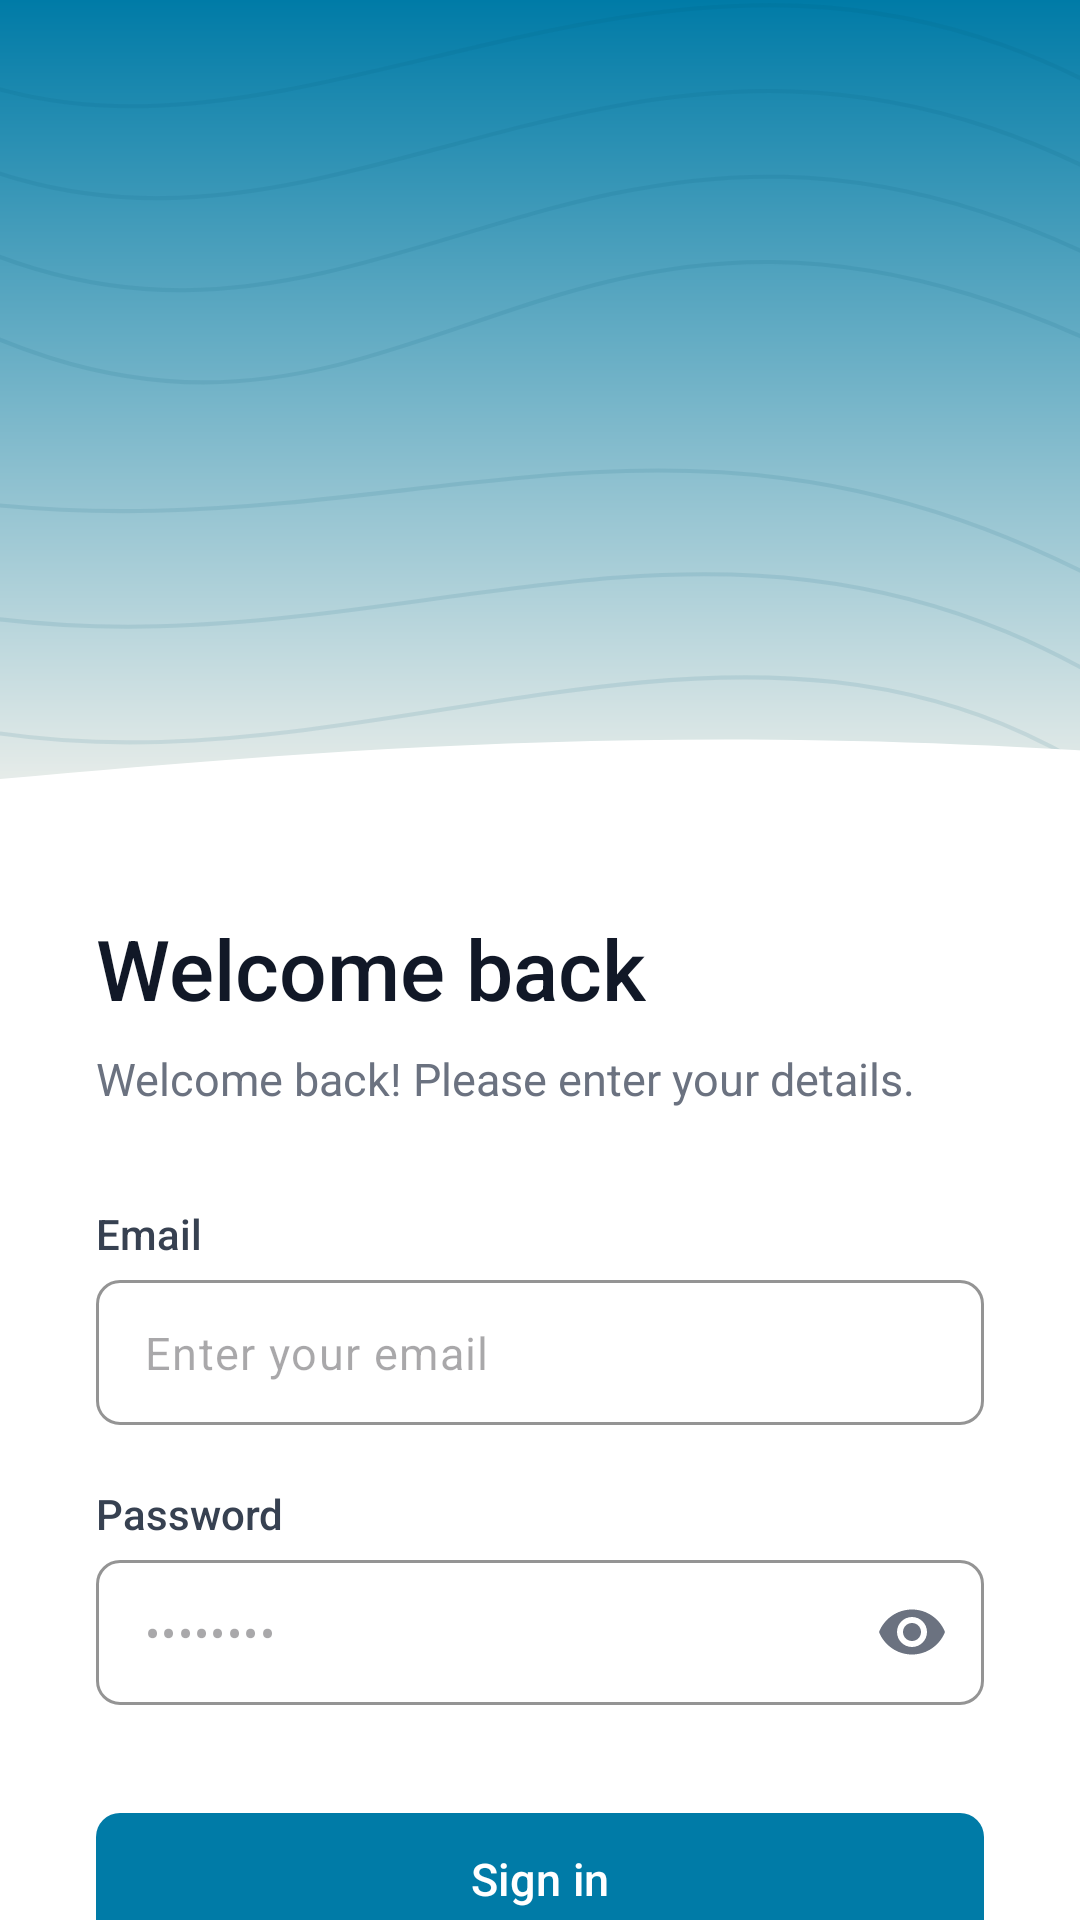

Layout XML and referenced resources for this Android screen:
<!-- AndroidManifest.xml: activity theme Theme.Healthcare_app -->
<!-- res/layout/activity_login.xml -->
<?xml version="1.0" encoding="utf-8"?>
<androidx.constraintlayout.widget.ConstraintLayout xmlns:android="http://schemas.android.com/apk/res/android"
    xmlns:app="http://schemas.android.com/apk/res-auto"
    android:layout_width="match_parent"
    android:layout_height="match_parent"
    android:background="#FFFFFF">

    <androidx.constraintlayout.widget.Guideline
        android:id="@+id/guidelineTop"
        android:layout_width="wrap_content"
        android:layout_height="wrap_content"
        android:orientation="horizontal"
        app:layout_constraintGuide_percent="0.45" />

    <View
        android:layout_width="match_parent"
        android:layout_height="0dp"
        android:background="@drawable/bg_login_top_half"
        app:layout_constraintBottom_toTopOf="@+id/guidelineTop"
        app:layout_constraintTop_toTopOf="parent" />

    <ImageView
        android:layout_width="match_parent"
        android:layout_height="0dp"
        android:scaleType="centerCrop"
        android:src="@drawable/ic_topographic_lines"
        app:layout_constraintBottom_toTopOf="@+id/guidelineTop"
        app:layout_constraintTop_toTopOf="parent" />

    <ImageView
        android:layout_width="match_parent"
        android:layout_height="80dp"
        android:scaleType="centerCrop"
        android:src="@drawable/ic_wave_divider"
        app:layout_constraintBottom_toTopOf="@+id/guidelineTop" />

    <androidx.core.widget.NestedScrollView
        android:layout_width="match_parent"
        android:layout_height="0dp"
        android:fillViewport="true"
        app:layout_constraintBottom_toBottomOf="parent"
        app:layout_constraintTop_toBottomOf="@+id/guidelineTop">

        <LinearLayout
            android:layout_width="match_parent"
            android:layout_height="wrap_content"
            android:orientation="vertical"
            android:paddingHorizontal="32dp"
            android:paddingTop="16dp"
            android:paddingBottom="48dp">

            <TextView
                android:id="@+id/tvLoginTitle"
                android:layout_width="wrap_content"
                android:layout_height="wrap_content"
                android:layout_marginBottom="8dp"
                android:fontFamily="sans-serif-medium"
                android:text="Welcome back"
                android:textColor="#111827"
                android:textSize="28sp" />

            <TextView
                android:id="@+id/tvLoginSubtitle"
                android:layout_width="wrap_content"
                android:layout_height="wrap_content"
                android:layout_marginBottom="32dp"
                android:fontFamily="sans-serif"
                android:text="Welcome back! Please enter your details."
                android:textColor="#6B7280"
                android:textSize="15sp" />

            <TextView
                android:layout_width="wrap_content"
                android:layout_height="wrap_content"
                android:layout_marginBottom="6dp"
                android:fontFamily="sans-serif-medium"
                android:text="Email"
                android:textColor="#374151"
                android:textSize="14sp" />

            <com.google.android.material.textfield.TextInputLayout
                android:id="@+id/tilEmail"
                style="@style/Widget.Material3.TextInputLayout.OutlinedBox"
                android:layout_width="match_parent"
                android:layout_height="wrap_content"
                android:layout_marginBottom="20dp"
                app:boxCornerRadiusBottomEnd="8dp"
                app:boxCornerRadiusBottomStart="8dp"
                app:boxCornerRadiusTopEnd="8dp"
                app:boxCornerRadiusTopStart="8dp"
                app:boxStrokeColor="#D1D5DB"
                app:hintEnabled="false">

                <com.google.android.material.textfield.TextInputEditText
                    android:id="@+id/etEmail"
                    android:layout_width="match_parent"
                    android:layout_height="wrap_content"
                    android:hint="Enter your email"
                    android:inputType="textEmailAddress"
                    android:paddingVertical="14dp"
                    android:textColor="#111827"
                    android:textSize="15sp" />
            </com.google.android.material.textfield.TextInputLayout>

            <TextView
                android:layout_width="wrap_content"
                android:layout_height="wrap_content"
                android:layout_marginBottom="6dp"
                android:fontFamily="sans-serif-medium"
                android:text="Password"
                android:textColor="#374151"
                android:textSize="14sp" />

            <com.google.android.material.textfield.TextInputLayout
                android:id="@+id/tilPassword"
                style="@style/Widget.Material3.TextInputLayout.OutlinedBox"
                android:layout_width="match_parent"
                android:layout_height="wrap_content"
                android:layout_marginBottom="32dp"
                app:boxCornerRadiusBottomEnd="8dp"
                app:boxCornerRadiusBottomStart="8dp"
                app:boxCornerRadiusTopEnd="8dp"
                app:boxCornerRadiusTopStart="8dp"
                app:boxStrokeColor="#D1D5DB"
                app:endIconMode="password_toggle"
                app:endIconTint="#6B7280"
                app:hintEnabled="false">

                <com.google.android.material.textfield.TextInputEditText
                    android:id="@+id/etPassword"
                    android:layout_width="match_parent"
                    android:layout_height="wrap_content"
                    android:hint="••••••••"
                    android:inputType="textPassword"
                    android:paddingVertical="14dp"
                    android:textColor="#111827"
                    android:textSize="15sp" />
            </com.google.android.material.textfield.TextInputLayout>

            <com.google.android.material.button.MaterialButton
                android:id="@+id/btnLogin"
                android:layout_width="match_parent"
                android:layout_height="52dp"
                android:fontFamily="sans-serif-medium"
                android:text="Sign in"
                android:textAllCaps="false"
                android:textColor="#FFFFFF"
                android:textSize="15sp"
                app:backgroundTint="#007BA7"
                app:cornerRadius="8dp"
                app:elevation="0dp" />

        </LinearLayout>
    </androidx.core.widget.NestedScrollView>
</androidx.constraintlayout.widget.ConstraintLayout>
<!-- resources referenced by this layout -->
<resources>
  <!-- drawable bg_login_top_half (drawable) -->
  <?xml version="1.0" encoding="utf-8"?>
  <shape xmlns:android="http://schemas.android.com/apk/res/android">
      <gradient
          android:angle="270"
          android:startColor="#007BA7"
          android:endColor="#FFF8F0"
          android:type="linear" />
  </shape>
  <!-- drawable ic_topographic_lines (drawable) -->
  <?xml version="1.0" encoding="utf-8"?>
  <vector xmlns:android="http://schemas.android.com/apk/res/android"
      android:width="400dp"
      android:height="400dp"
      android:viewportWidth="400"
      android:viewportHeight="400">
      <path
          android:strokeColor="#1A005A7A"
          android:strokeWidth="1.5"
          android:fillColor="#00000000"
          android:pathData="M-50,50 C100,150 250,-50 450,100" />
      <path
          android:strokeColor="#1A005A7A"
          android:strokeWidth="1.5"
          android:fillColor="#00000000"
          android:pathData="M-50,80 C120,190 230,-20 450,130" />
      <path
          android:strokeColor="#1A005A7A"
          android:strokeWidth="1.5"
          android:fillColor="#00000000"
          android:pathData="M-50,110 C140,230 210,10 450,160" />
      <path
          android:strokeColor="#1A005A7A"
          android:strokeWidth="1.5"
          android:fillColor="#00000000"
          android:pathData="M-50,140 C160,270 190,40 450,190" />
      <path
          android:strokeColor="#1A005A7A"
          android:strokeWidth="1.5"
          android:fillColor="#00000000"
          android:pathData="M-50,220 C150,260 250,150 450,280" />
      <path
          android:strokeColor="#1A005A7A"
          android:strokeWidth="1.5"
          android:fillColor="#00000000"
          android:pathData="M-50,260 C140,310 270,180 450,320" />
      <path
          android:strokeColor="#1A005A7A"
          android:strokeWidth="1.5"
          android:fillColor="#00000000"
          android:pathData="M-50,300 C130,360 290,210 450,360" />
      <path
          android:strokeColor="#1A005A7A"
          android:strokeWidth="1.5"
          android:fillColor="#00000000"
          android:pathData="M-50,340 C120,410 310,240 450,400" />
  </vector>
  <!-- drawable ic_wave_divider (drawable) -->
  <?xml version="1.0" encoding="utf-8"?>
  <vector xmlns:android="http://schemas.android.com/apk/res/android"
      android:width="1440dp"
      android:height="150dp"
      android:viewportWidth="1440"
      android:viewportHeight="150">
      <path
          android:fillColor="#FFFFFF"
          android:pathData="M0,100 C320,150 640,0 1440,120 L1440,150 L0,150 Z" />
  </vector>
  <style name="Theme.Healthcare_app" parent="Base.Theme.Healthcare_app" />
  <style name="Base.Theme.Healthcare_app" parent="Theme.Material3.Light.NoActionBar">
          <item name="bottomSheetDialogTheme">@style/Theme.Healthcare_app.BottomSheetDialog</item>
      </style>
  <style name="Theme.Healthcare_app.BottomSheetDialog" parent="ThemeOverlay.Material3.BottomSheetDialog">
          <item name="android:windowIsFloating">false</item>
          <item name="android:backgroundDimEnabled">true</item>
          
          <item name="colorSurface">#FFFFFF</item>
          <item name="colorOnSurface">#1A2535</item>
          <item name="colorOnSurfaceVariant">#64748B</item>
          <item name="android:colorBackground">#FFFFFF</item>
          <item name="colorPrimary">#185FA5</item>
          <item name="colorOnPrimary">#FFFFFF</item>
          
          <item name="android:textColorPrimary">#1A2535</item>
          <item name="android:textColorSecondary">#64748B</item>
          <item name="android:textColorHint">#64748B</item>
          
          <item name="colorControlNormal">#E2E8F0</item>
          <item name="colorControlActivated">#185FA5</item>
          
          <item name="bottomSheetStyle">@style/LightBottomSheetStyle</item>
      </style>
  <style name="LightBottomSheetStyle" parent="Widget.Material3.BottomSheet.Modal">
          <item name="backgroundTint">#FFFFFF</item>
          <item name="android:elevation">0dp</item>
      </style>
</resources>
